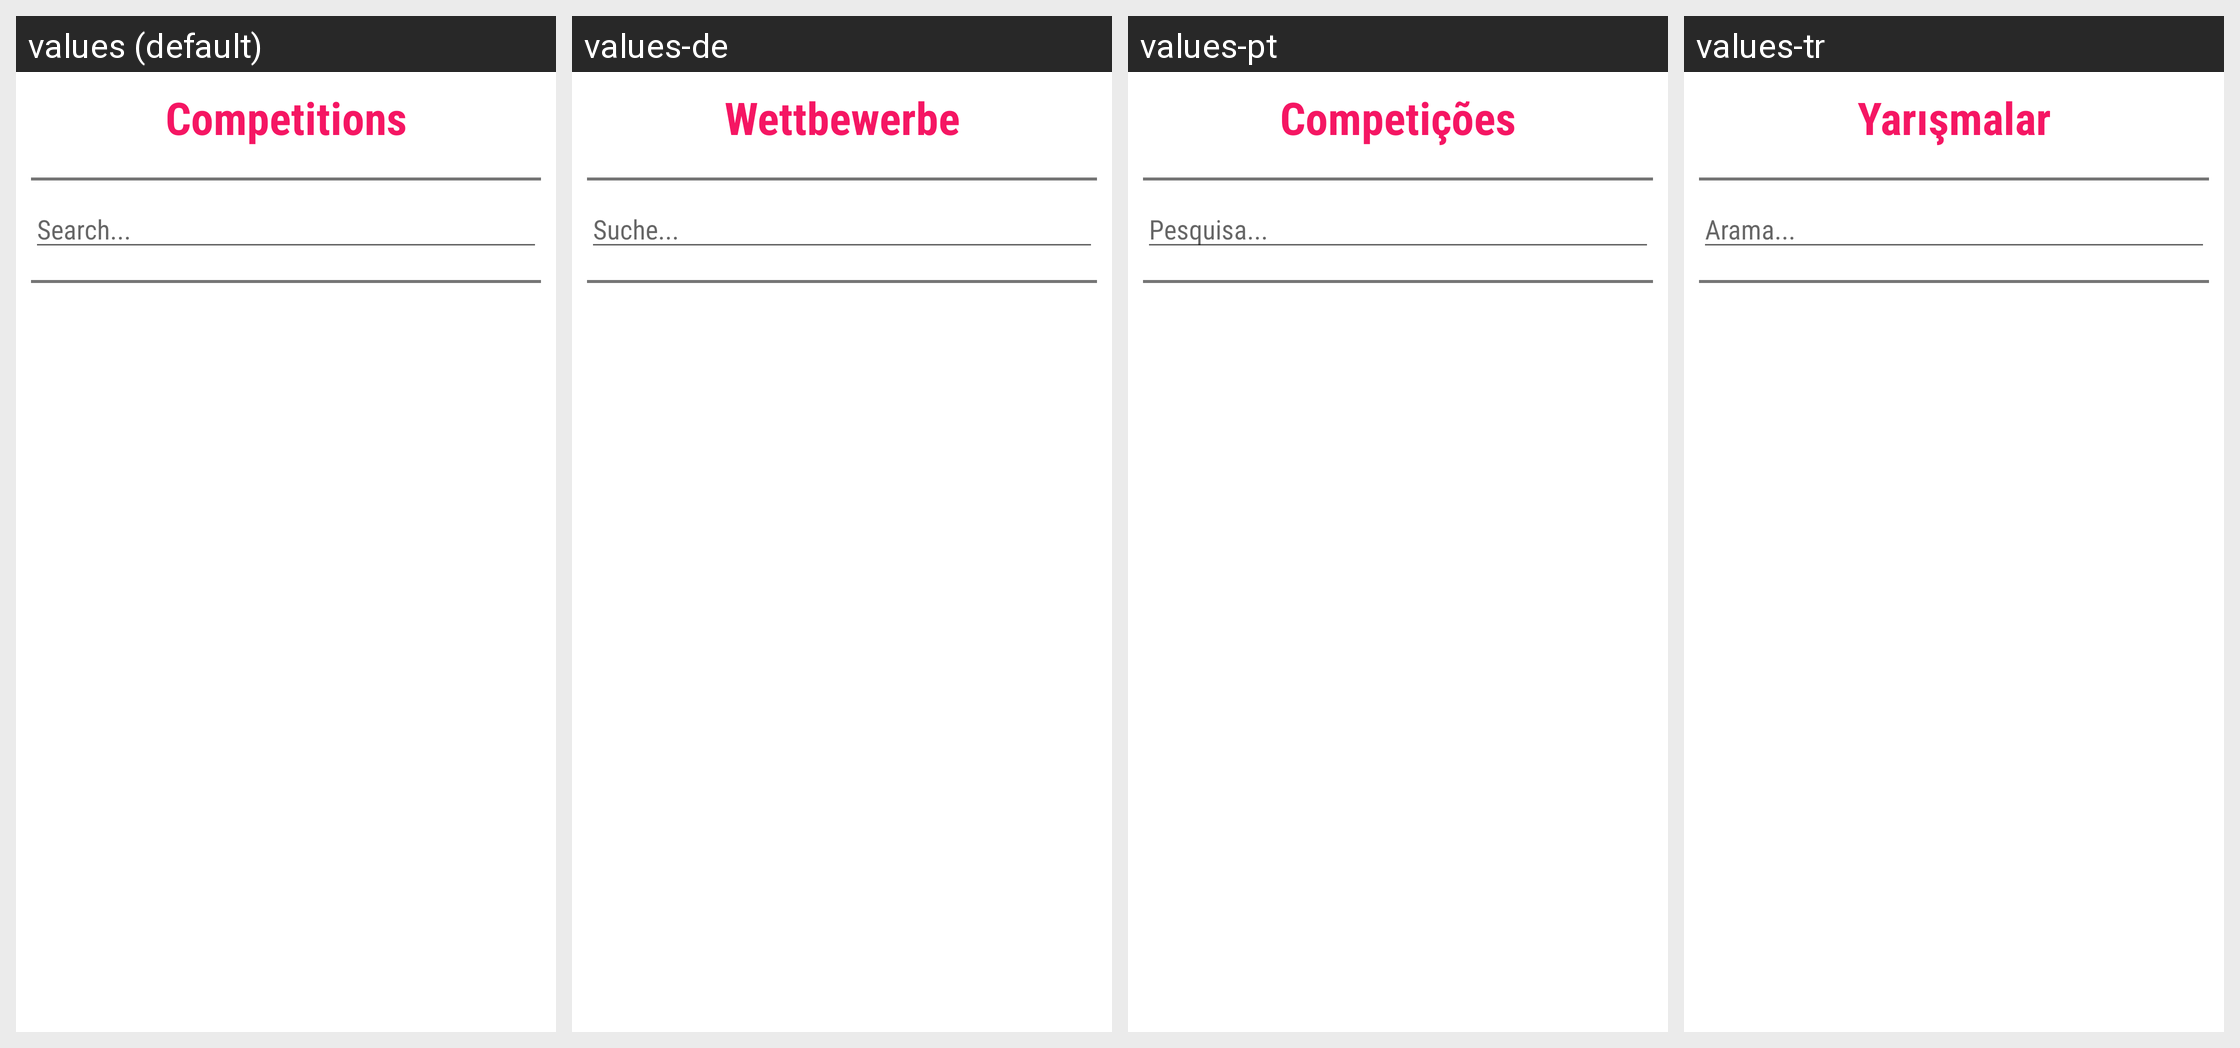

The Android screen above is rendered under several locales of the same app. Produce the string resources it draws, with the default and per-locale values.
Android screen res/layout/fragment_competition.xml rendered under 4 locales, left to right: values (default), values-de, values-pt, values-tr. Device: Nexus 5 (rendered at 1080×1920; each locale shown at half size, 540×960, under a caption strip naming it); theme AppTheme.
Other locales in the repository, not shown: values-pl.
Strings drawn on this screen, with the default value and each locale's value (text and hints the layout hard-codes, and strings that could not be matched under every locale, appear in the picture but are not listed):

competition
  values: Competitions
  values-de: Wettbewerbe
  values-pt: Competições
  values-tr: Yarışmalar

search
  values: Search...
  values-de: Suche...
  values-pt: Pesquisa...
  values-tr: Arama...
